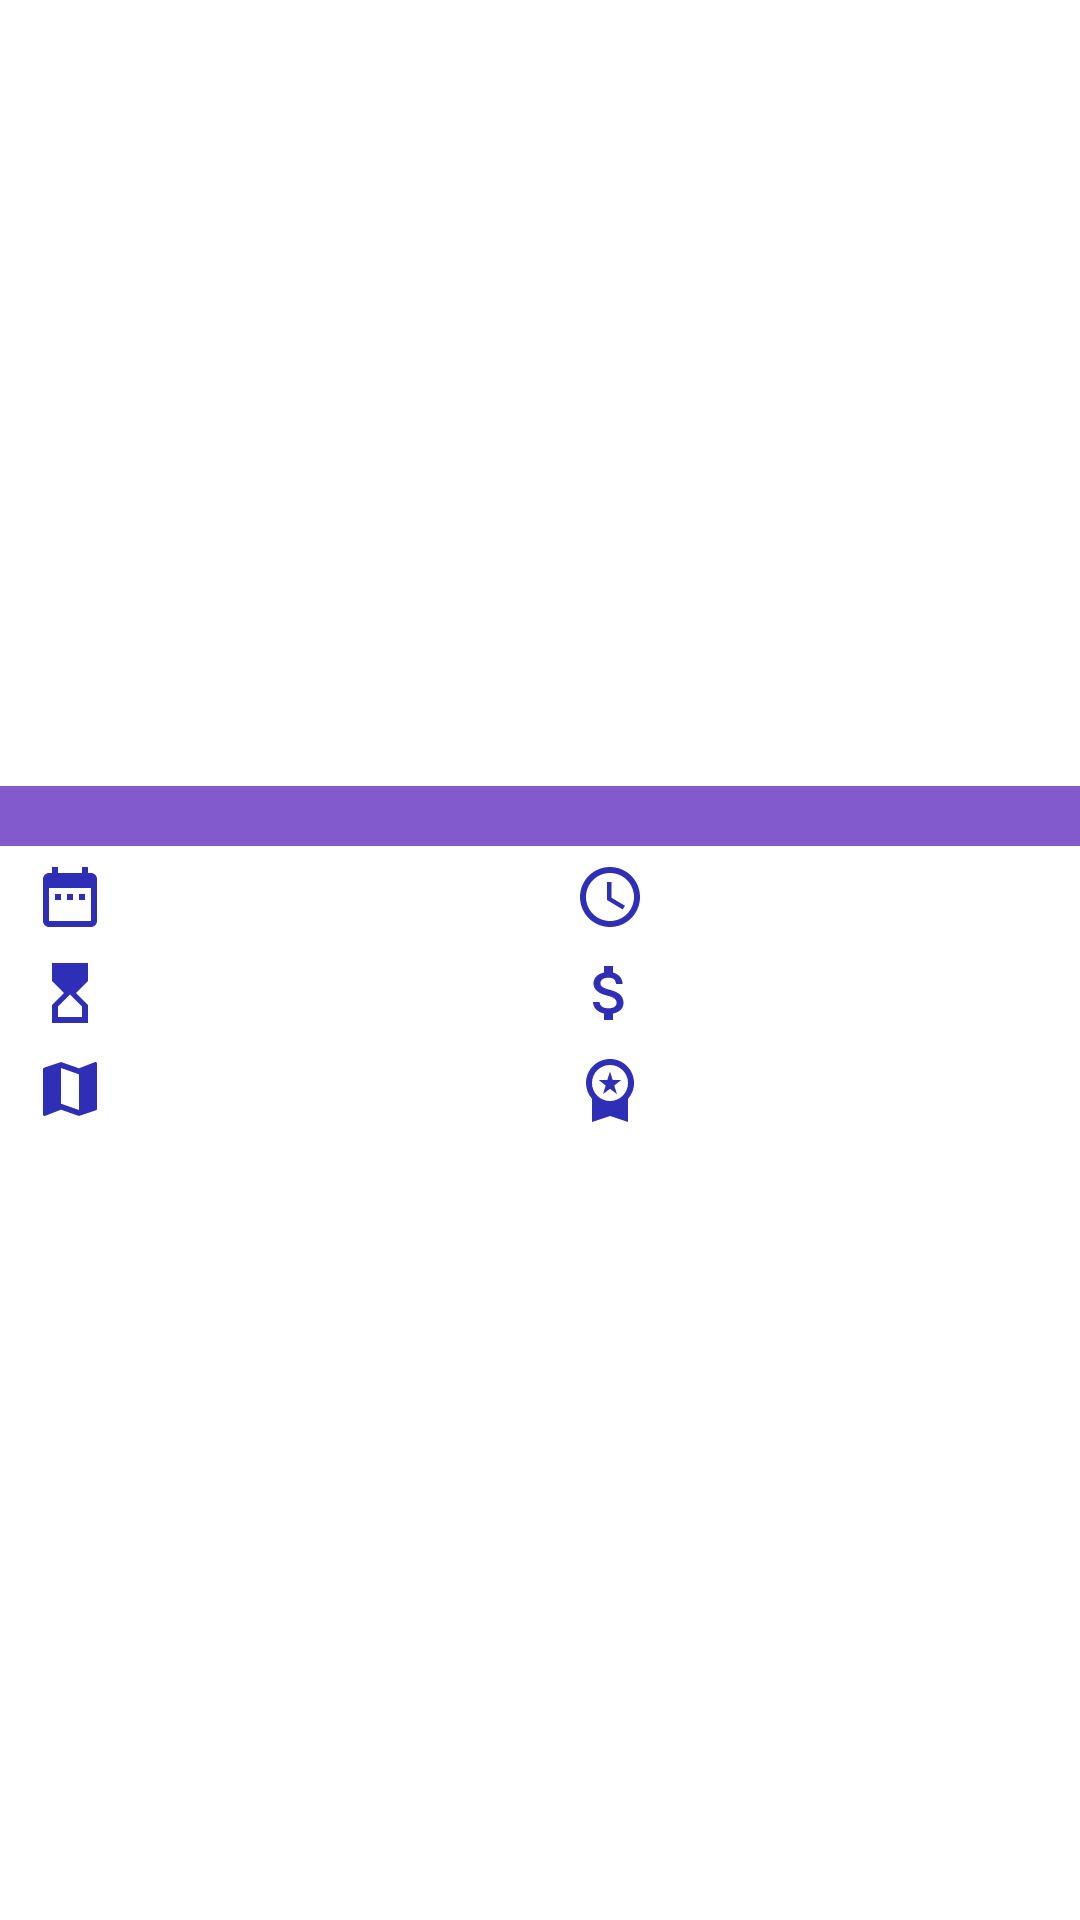

Here is an Android app screen rendered from its layout file. Give the layout XML and the strings, colors and styles it references.
<!-- AndroidManifest.xml: application theme Theme.InnBox -->
<!-- res/layout/dialogoserviaceptado.xml -->
<?xml version="1.0" encoding="utf-8"?>
<LinearLayout xmlns:android="http://schemas.android.com/apk/res/android"
    android:layout_width="match_parent"
    android:layout_height="wrap_content"
    android:gravity="center"
    android:orientation="vertical">

    <ImageView
        android:layout_width="match_parent"
        android:layout_height="20dp"
        android:background="#835ACD"></ImageView>

    <LinearLayout
        android:layout_width="match_parent"
        android:layout_height="wrap_content">

        <ImageView
            android:id="@+id/iconPeso1"
            android:layout_width="15dp"
            android:layout_height="wrap_content"
            android:layout_weight=".5"
            android:layout_marginTop="5dp"
            android:src="@drawable/baseline_date_range"></ImageView>

        <TextView
            android:id="@+id/calendarioAceptado"
            android:layout_width="70dp"
            android:layout_height="wrap_content"
            android:layout_weight="1"
            android:layout_marginTop="5dp"
            android:textAlignment="textStart"
            android:textColor="@android:color/black"
            android:textSize="20sp"></TextView>

        <ImageView
            android:layout_width="15dp"
            android:layout_height="wrap_content"
            android:layout_weight=".5"
            android:layout_marginTop="5dp"
            android:src="@drawable/baseline_access_time_24"></ImageView>

        <TextView
            android:id="@+id/horaEntradaAceptado"
            android:layout_width="70dp"
            android:layout_height="wrap_content"
            android:layout_weight="1"
            android:layout_marginTop="5dp"
            android:textAlignment="textStart"
            android:textColor="@android:color/black"
            android:textSize="20sp"></TextView>






    </LinearLayout>

    <LinearLayout
        android:layout_width="match_parent"
        android:layout_height="wrap_content">

        <ImageView
            android:layout_width="15dp"
            android:layout_height="wrap_content"
            android:layout_weight=".5"
            android:layout_marginTop="5dp"
            android:src="@drawable/baseline_hourglass_top_24"></ImageView>

        <TextView
            android:id="@+id/horasdeTrabajoAceptado"
            android:layout_width="70dp"
            android:layout_height="wrap_content"
            android:layout_weight="1"
            android:layout_marginTop="5dp"
            android:textAlignment="textStart"
            android:textColor="@android:color/black"
            android:textSize="17sp"></TextView>


        <ImageView
            android:layout_width="15dp"
            android:layout_height="wrap_content"
            android:layout_marginTop="5dp"
            android:layout_weight=".5"
            android:src="@drawable/baseline_attach_money_24"></ImageView>

        <TextView
            android:id="@+id/dineroAceptado"
            android:layout_width="70dp"
            android:layout_marginTop="5dp"
            android:layout_height="wrap_content"
            android:layout_weight="1"
            android:inputType="number"
            android:textAlignment="textStart"
            android:textColor="@android:color/black"
            android:textSize="20sp"></TextView>

    </LinearLayout>

    <LinearLayout
        android:layout_width="match_parent"
        android:layout_height="wrap_content">



        <ImageView
            android:layout_width="15dp"
            android:layout_height="wrap_content"
            android:layout_weight=".5"
            android:layout_marginTop="5dp"
            android:src="@drawable/baseline_map"></ImageView>

        <TextView
            android:id="@+id/direccionaceptado"
            android:layout_width="70dp"
            android:layout_height="wrap_content"
            android:layout_weight="1"
            android:layout_marginTop="5dp"
            android:textAlignment="textStart"
            android:textColor="@android:color/black"
            android:textSize="20sp"></TextView>

        <ImageView
            android:layout_width="15dp"
            android:layout_height="wrap_content"
            android:layout_weight=".5"
            android:layout_marginTop="5dp"
            android:src="@drawable/baseline_workspace_premium_24"></ImageView>

        <TextView
            android:id="@+id/tipoServicioaceptado"
            android:layout_width="70dp"
            android:layout_height="wrap_content"
            android:layout_weight="1"
            android:layout_marginTop="5dp"
            android:textAlignment="textStart"
            android:textColor="@android:color/black"
            android:textSize="17sp"></TextView>

    </LinearLayout>

    <LinearLayout
        android:layout_width="match_parent"
        android:layout_height="wrap_content"
        android:orientation="horizontal"/>


    <LinearLayout
        android:layout_width="match_parent"
        android:layout_height="wrap_content"
        android:orientation="horizontal"/>


</LinearLayout>
<!-- resources referenced by this layout -->
<resources>
  <!-- drawable baseline_access_time_24 (drawable) -->
  <vector android:height="24dp" android:tint="#2E2EB7"
      android:viewportHeight="24" android:viewportWidth="24"
      android:width="24dp" xmlns:android="http://schemas.android.com/apk/res/android">
      <path android:fillColor="@android:color/white" android:pathData="M11.99,2C6.47,2 2,6.48 2,12s4.47,10 9.99,10C17.52,22 22,17.52 22,12S17.52,2 11.99,2zM12,20c-4.42,0 -8,-3.58 -8,-8s3.58,-8 8,-8 8,3.58 8,8 -3.58,8 -8,8z"/>
      <path android:fillColor="@android:color/white" android:pathData="M12.5,7H11v6l5.25,3.15 0.75,-1.23 -4.5,-2.67z"/>
  </vector>
  <!-- drawable baseline_date_range (drawable) -->
  <vector android:height="24dp" android:tint="#2E2EB7"
      android:viewportHeight="24" android:viewportWidth="24"
      android:width="24dp" xmlns:android="http://schemas.android.com/apk/res/android">
      <path android:fillColor="@android:color/white" android:pathData="M9,11L7,11v2h2v-2zM13,11h-2v2h2v-2zM17,11h-2v2h2v-2zM19,4h-1L18,2h-2v2L8,4L8,2L6,2v2L5,4c-1.11,0 -1.99,0.9 -1.99,2L3,20c0,1.1 0.89,2 2,2h14c1.1,0 2,-0.9 2,-2L21,6c0,-1.1 -0.9,-2 -2,-2zM19,20L5,20L5,9h14v11z"/>
  </vector>
  <!-- drawable baseline_hourglass_top_24 (drawable) -->
  <vector android:height="24dp" android:tint="#2E2EB7"
      android:viewportHeight="24" android:viewportWidth="24"
      android:width="24dp" xmlns:android="http://schemas.android.com/apk/res/android">
      <path android:fillColor="@android:color/white" android:pathData="M6,2l0.01,6L10,12l-3.99,4.01L6,22h12v-6l-4,-4l4,-3.99V2H6zM16,16.5V20H8v-3.5l4,-4L16,16.5z"/>
  </vector>
  <!-- drawable baseline_map (drawable) -->
  <vector android:height="24dp" android:tint="#2E2EB7"
      android:viewportHeight="24" android:viewportWidth="24"
      android:width="24dp" xmlns:android="http://schemas.android.com/apk/res/android">
      <path android:fillColor="@android:color/white" android:pathData="M20.5,3l-0.16,0.03L15,5.1 9,3 3.36,4.9c-0.21,0.07 -0.36,0.25 -0.36,0.48V20.5c0,0.28 0.22,0.5 0.5,0.5l0.16,-0.03L9,18.9l6,2.1 5.64,-1.9c0.21,-0.07 0.36,-0.25 0.36,-0.48V3.5c0,-0.28 -0.22,-0.5 -0.5,-0.5zM15,19l-6,-2.11V5l6,2.11V19z"/>
  </vector>
  <!-- drawable baseline_workspace_premium_24 (drawable) -->
  <vector android:height="24dp" android:tint="#2E2EB7"
      android:viewportHeight="24" android:viewportWidth="24"
      android:width="24dp" xmlns:android="http://schemas.android.com/apk/res/android">
      <path android:fillColor="@android:color/white" android:pathData="M9.68,13.69L12,11.93l2.31,1.76l-0.88,-2.85L15.75,9h-2.84L12,6.19L11.09,9H8.25l2.31,1.84L9.68,13.69zM20,10c0,-4.42 -3.58,-8 -8,-8s-8,3.58 -8,8c0,2.03 0.76,3.87 2,5.28V23l6,-2l6,2v-7.72C19.24,13.87 20,12.03 20,10zM12,4c3.31,0 6,2.69 6,6s-2.69,6 -6,6s-6,-2.69 -6,-6S8.69,4 12,4z"/>
  </vector>
  <style name="Theme.InnBox" parent="Theme.MaterialComponents.DayNight.DarkActionBar">
          
          <item name="colorPrimary">@color/purple_500</item>
          <item name="colorPrimaryVariant">@color/purple_700</item>
          <item name="colorOnPrimary">@color/white</item>
          
          <item name="colorSecondary">@color/teal_200</item>
          <item name="colorSecondaryVariant">@color/teal_700</item>
          <item name="colorOnSecondary">@color/black</item>
          
          <item name="android:statusBarColor">?attr/colorPrimaryVariant</item>
          
      </style>
  <!-- not gathered from this repository: default colours our renderer supplied (Android Studio template values) -->
  <color name="purple_500">#FF6200EE</color>
  <color name="purple_700">#FF3700B3</color>
  <color name="teal_200">#FF03DAC5</color>
  <color name="teal_700">#FF018786</color>
  <color name="black">#FF000000</color>
  <color name="white">#FFFFFFFF</color>
</resources>
